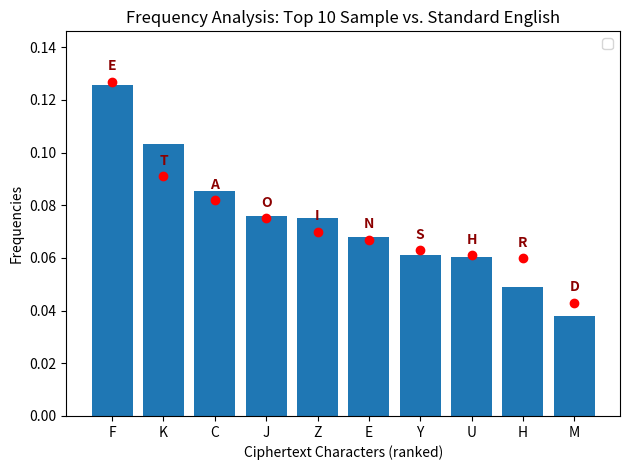

Source code (Python):
import random
import matplotlib.pyplot as plt

ALPHABETS = "ABCDEFGHIJKLMNOPQRSTUVWXYZ"

def encrypt(plaintext: str, key_map: dict[str, str]) -> str:   # returns ciphertext
    ciphertext = ""
    for char in plaintext:
        try:
            index = list(key_map.keys())[0].upper().index(char.upper())
            new_char = list(key_map.values())[0][index]
        except:
            new_char = char
        if char.isupper():
            new_char = new_char.upper()
        else:
            new_char = new_char.lower()
        ciphertext += new_char
    return ciphertext


def decrypt(ciphertext: str, key_map: dict[str, str]) -> str:  # returns plaintext
    plaintext = ""
    for char in ciphertext:
        try:
            index = list(key_map.values())[0].upper().index(char.upper())
            new_char = list(key_map.keys())[0][index]
        except:
            new_char = char
        if char.isupper():
            new_char = new_char.upper()
        else:
            new_char = new_char.lower()
        plaintext += new_char
    return plaintext


def frequency_analysis(ciphertext: str) -> dict[str, float]:   # returns letter -> frequency %
    total_chars = len([char for char in ciphertext if char.isalpha()])
    output = {}
    for alphabet in ALPHABETS:
        output[alphabet] = 0
    for char in ciphertext:
        try:
            output[char.upper()] += 1
        except:
            continue
    output = {alpha: (count_alpha / total_chars) for (alpha, count_alpha) in output.items()}
    return output

def draw_graph(frequency_dict: dict, N: int = 10):
    top_N = sorted(frequency_dict.items(), key= lambda item: item[1], reverse=True)[:N]
    x = [alpha for (alpha, _) in top_N] # Top N Alphabets
    y = [freq for (_, freq) in top_N] # Top N Frequencies

    ranks = list(range(N))

    plt.bar(ranks, y)

    # ALPHABETS
    alphabets = list(ALPHABETS)
    std_freq = [0.082  , 0.015  , 0.028  , 0.043  , 0.127  , 0.022  , 0.02   ,0.061  , 0.07   , 0.0016 , 0.0077 , 0.04   , 0.024  , 0.067  ,0.075  , 0.019  , 0.0012 , 0.06   , 0.063  , 0.091  , 0.028  ,0.0098 , 0.024  , 0.0015 , 0.02   , 0.00074]
    std_freq_top_N = sorted(dict(zip(alphabets, std_freq)).items(), key=lambda item: item[1], reverse=True)[:N]
    x_std = [alpha for (alpha, _) in std_freq_top_N] # Top N Alphabets Standard
    y_std = [freq for (_, freq) in std_freq_top_N] # Top N Frequencies Standard

    plt.plot(ranks, y_std, "ro")

    for idx, (char, val) in enumerate(zip(x_std, y_std)):
        plt.annotate(
            text=char,                     # Standard letter (e.g., 'E', 'T', 'A')
            xy=(idx, val),                 # Marker coordinate
            xytext=(0, 6),                 # 6 points above marker
            textcoords="offset points",
            ha="center",
            va="bottom",
            fontweight="bold",
            color="darkred"
        )

    plt.xticks(ranks, x)
    plt.xlabel("Ciphertext Characters (ranked)")
    plt.ylabel("Frequencies")
    plt.title(f"Frequency Analysis: Top {N} Sample vs. Standard English")
    plt.legend()
    plt.margins(y=0.15)
    plt.tight_layout()

    plt.show()


def generate_random_key() -> dict[str, str]:                    # returns a-z shuffled substitution map
    key = ALPHABETS
    substitution = ''.join(random.sample(key, len(key)))
    return {key: substitution}

random_key = generate_random_key()
ciphertext = encrypt("""To be, or not to be: that is the question:
Whether 'tis nobler in the mind to suffer
The slings and arrows of outrageous fortune,
Or to take arms against a sea of troubles,
And by opposing end them? To die: to sleep;
No more; and by a sleep to say we end
The heart-ache and the thousand natural shocks
That flesh is heir to, 'tis a consummation
Devoutly to be wish'd. To die, to sleep;
To sleep: perchance to dream: ay, there's the rub;
For in that sleep of death what dreams may come
When we have shuffled off this mortal coil,
Must give us pause: there's the respect
That makes calamity of so long life;
For who would bear the whips and scorns of time,
The oppressor's wrong, the proud man's contumely,
The pangs of despised love, the law's delay,
The insolence of office and the spurns
That patient merit of the unworthy takes,
When he himself might his quietus make
With a bare bodkin? who would fardels bear,
To grunt and sweat under a weary life,
But that the dread of something after death,
The undiscover'd country from whose bourn
No traveller returns, puzzles the will
And makes us rather bear those ills we have
Than fly to others that we know not of?
Thus conscience does make cowards of us all;
And thus the native hue of resolution
Is sicklied o'er with the pale cast of thought,
And enterprises of great pith and moment
With this regard their currents turn awry,
And lose the name of action.--Soft you now!
The fair Ophelia! Nymph, in thy orisons
Be all my sins remember'd!""", random_key)
print(f"Encrypted Text: {ciphertext}")
frequency_dict = frequency_analysis(ciphertext)
print(f"Frequency Analysis: {frequency_dict}")
plaintext = decrypt(ciphertext, random_key)
print(f"Original Text: {plaintext}")
print(f"Random Key: {random_key}")
draw_graph(frequency_dict)
